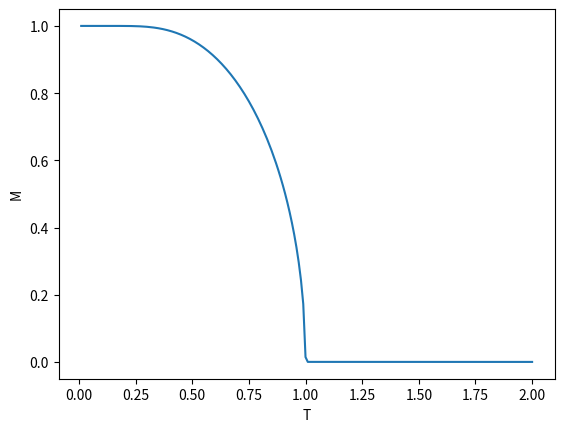

This chart was generated by the following Python code:
import numpy as np
import matplotlib.pyplot as plt
def FM(T,M) :
    y = (1-np.exp(-2*M/T))/((1+np.exp(-2*M/T))) 
    return y

def tanh(T,M) :
    y = np.tanh(M/T)
    return y
T=np.arange(2,0,-0.01)

tol=1.e-6

x=[]

for i in range(len(T)) :
    M=1.0
    a=T[i]
    while True:
        M1 =FM(a,M)
        if np.abs(M1-M) < tol : break
        M =M1
    x.append(M)



M=1.0
while True:
    M1 = FM(0.7,M)
    if abs(M1-M) < tol: break
    M =M1
print(M)


plt.plot(T,x)
plt.xlabel('T')
plt.ylabel('M')
plt.show()

